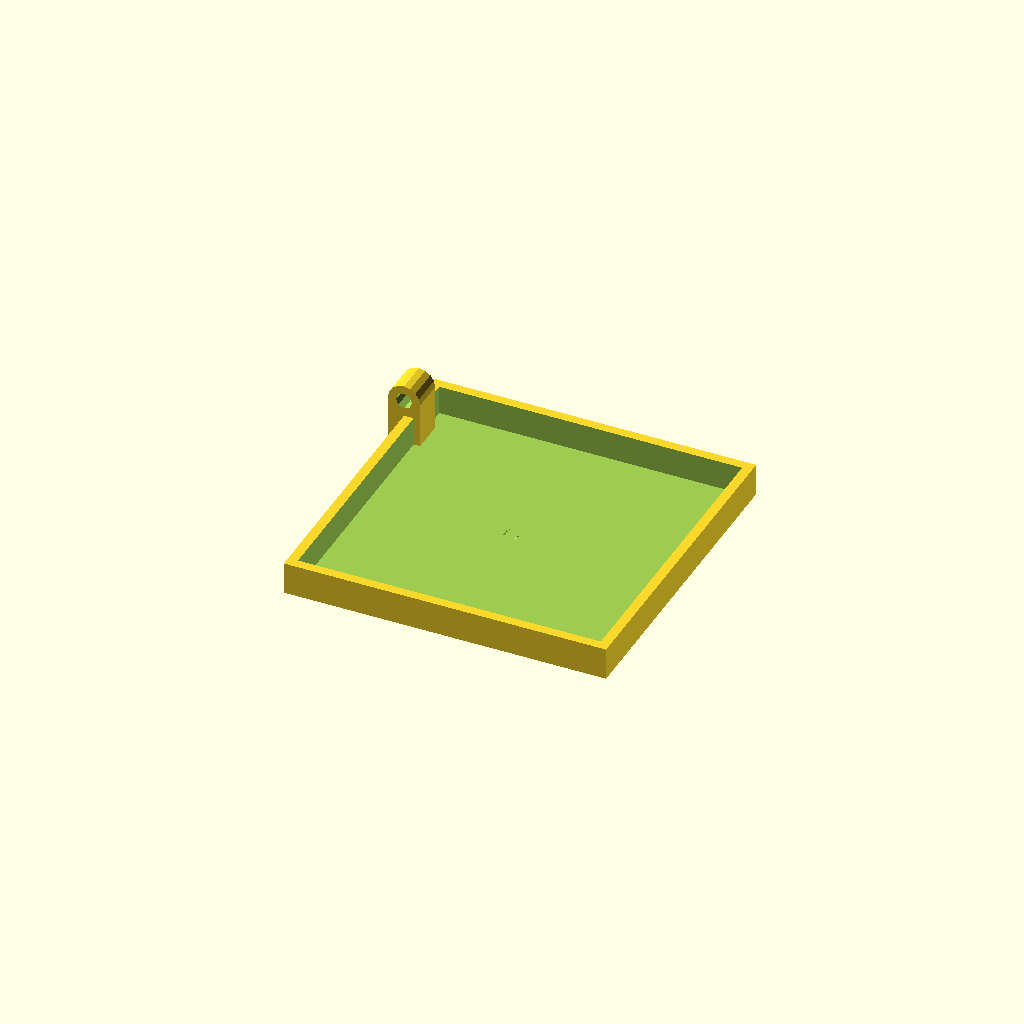
Cell 1: the model at its default parameters.
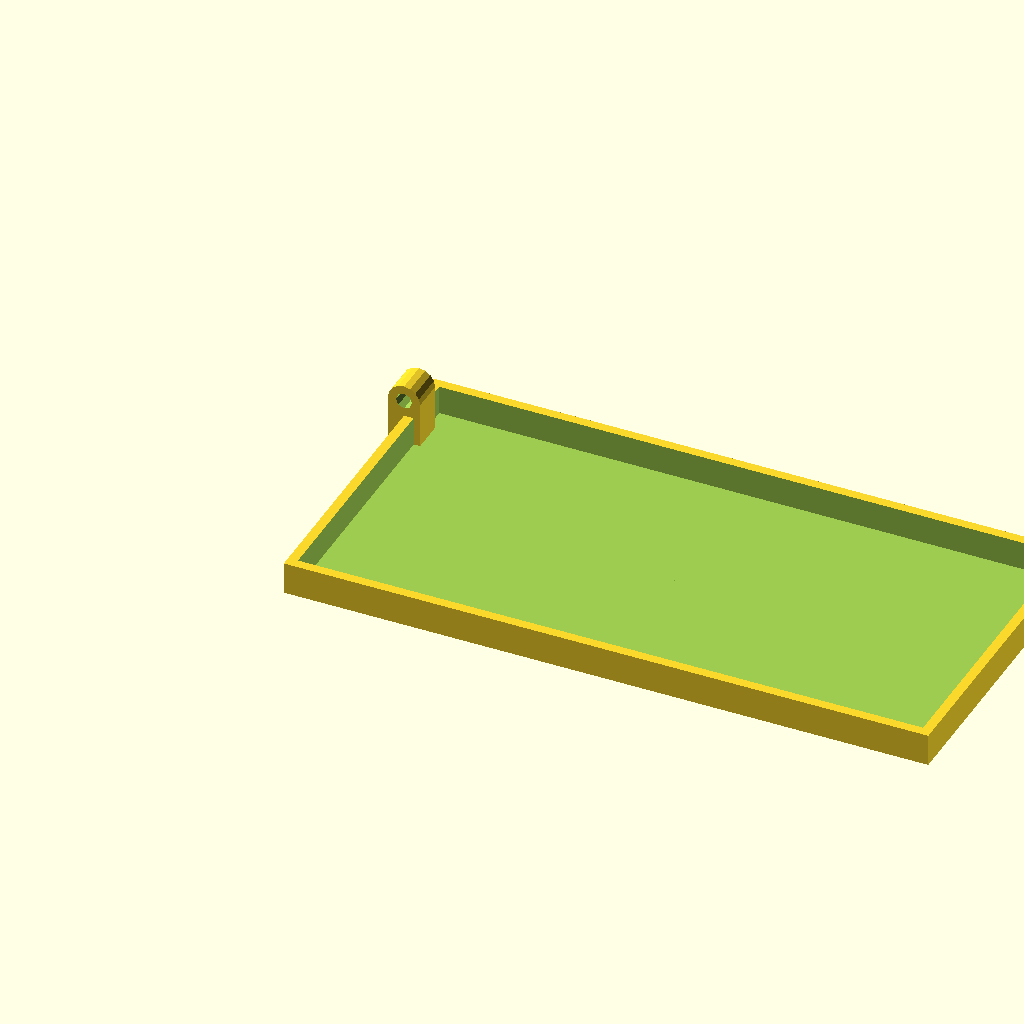
Cell 2 — length set to 200, the other parameters unchanged.
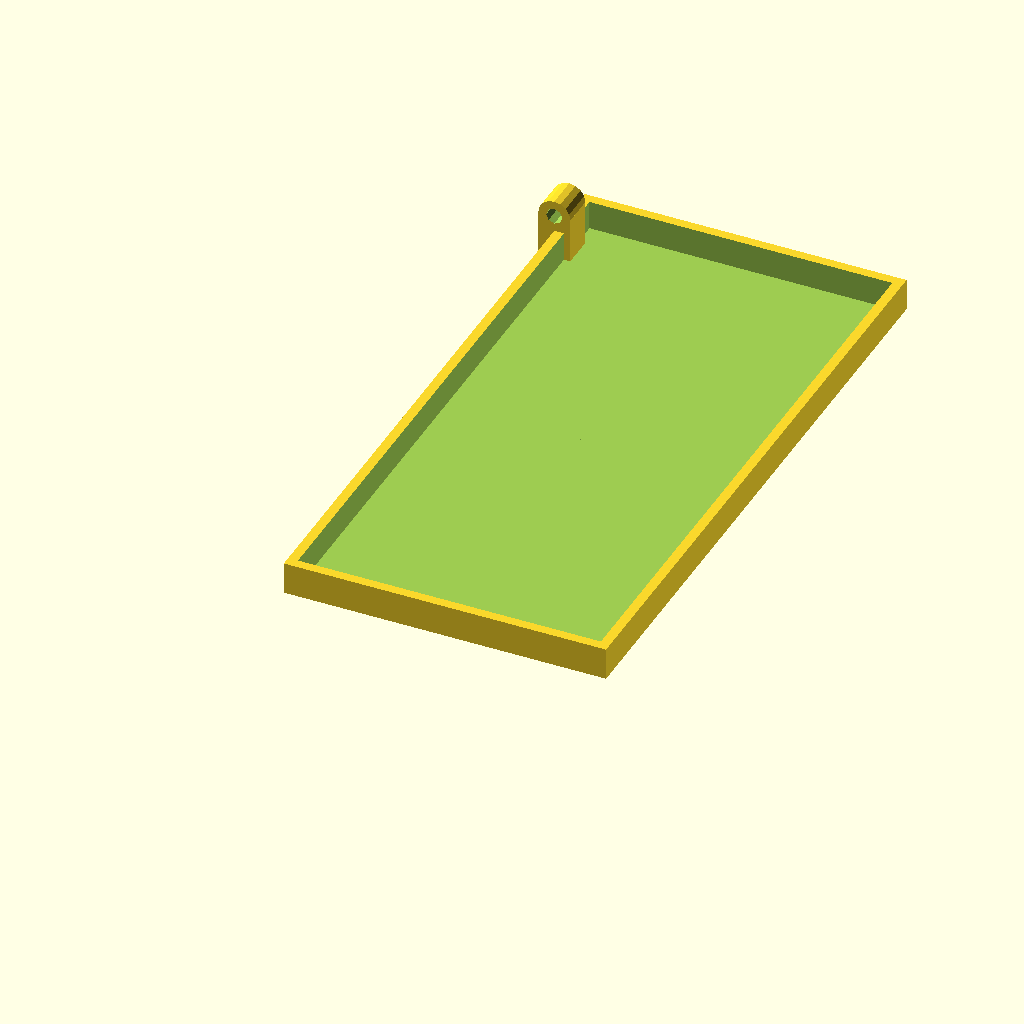
Cell 3: width = 200 (everything else at default).
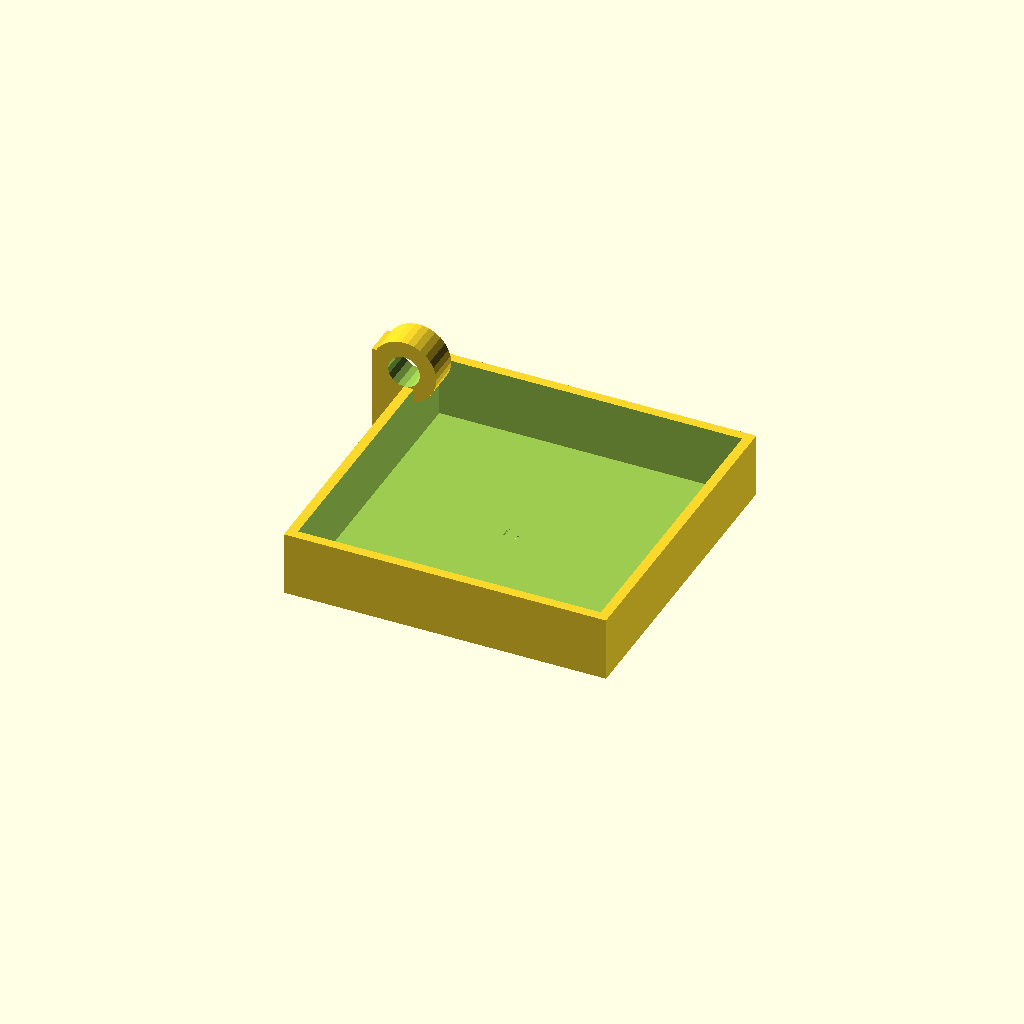
Cell 4: the same model with depth = 20.
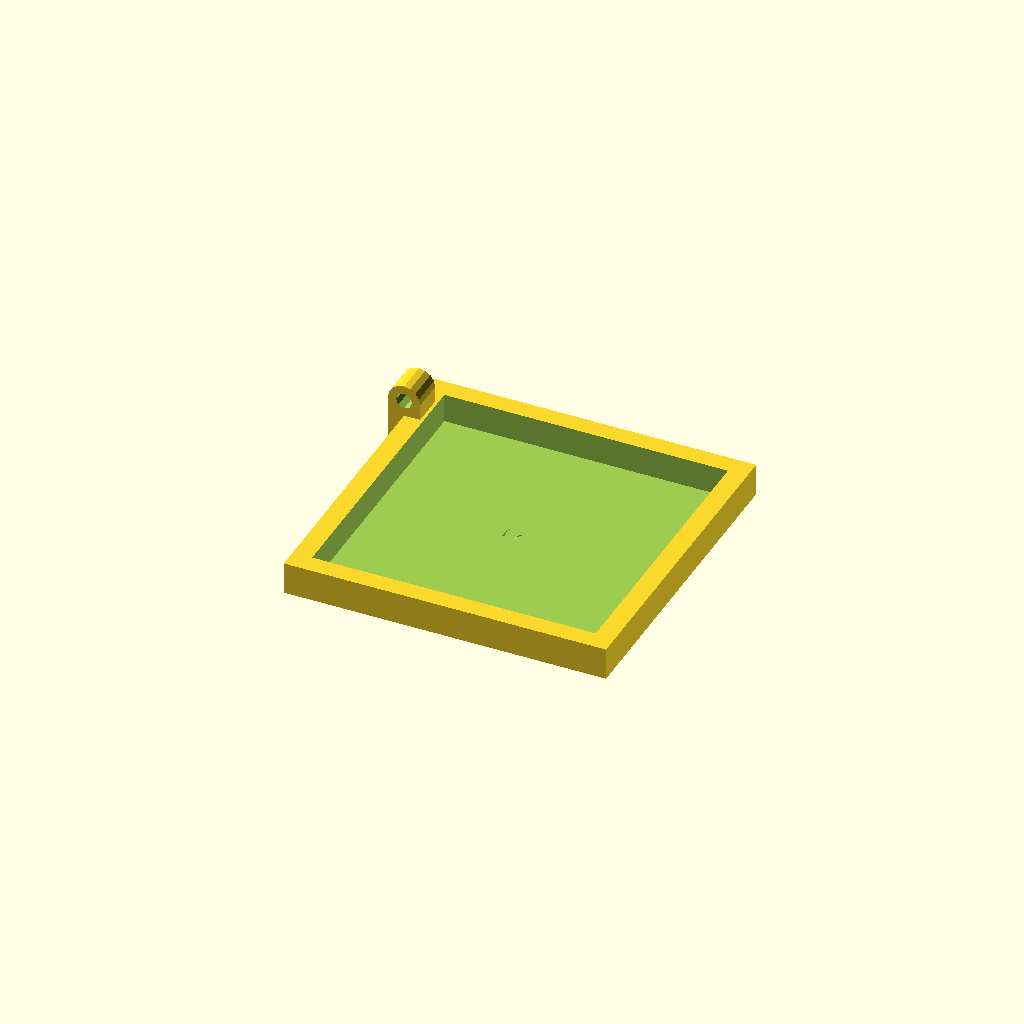
Cell 5: the same model with perimeter_thickness = 6.
All cells are drawn from one camera (rotation 55°, 0°, 25°, orthographic, colour scheme Cornfield), so only the parameter changes between them.
OpenSCAD source file hardware/models/keyboard_top_right_lower.scad:
design_version = "V1";
length = 100;
width = 100;
depth = 10;
screen_depth = 10;
perimeter_thickness = 3;

difference(){
    // bounding box
    cube([length,width,depth]);

    // main cut-out
    translate([perimeter_thickness,perimeter_thickness,1]){
        cube([length-(perimeter_thickness*2),width-(perimeter_thickness*2),depth+1]);
    }
    
	// watermark
    rotate([0,180,0]){
        translate([-length/2,width/2,-1]){
            linear_extrude(height = 10){
               #text(design_version,size=4);
            }
        }
    }
}

// hinge
difference(){
    union(){
        translate([-depth/2,width-20,0]){
            cube([10,10,depth+(depth/2)]);
        }
        translate([0,width-20,depth+(screen_depth/2)]){
            rotate([-90,0,0]){
                cylinder(r=depth/2,h=10);
            }
        }
    }
    
    // hinge pin hole
    translate([0,width-21,depth+(screen_depth/2)]){
        rotate([-90,0,0]){
            cylinder(r=depth/4,h=12);
        }
    }
}
Parameter table extracted from the source (name, type, default, range or options):
design_version: string, default "V1"
length: number, default 100
width: number, default 100
depth: number, default 10
screen_depth: number, default 10
perimeter_thickness: number, default 3
